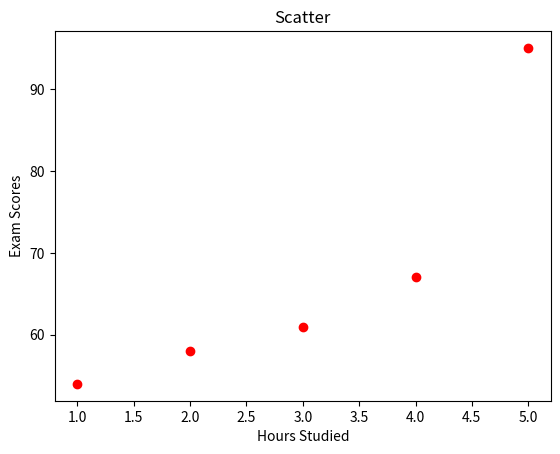

Here is the Python script that generated this plot:
import matplotlib.pyplot as plt

# # Line plot
# years = [2010, 2011, 2012, 2013]
# sales = [100, 120, 140, 170]
# plt.plot(years, sales, label="Sales Trend", color="green", marker="o")
# plt.title("Sales over Years")
# plt.xlabel("Years")
# plt.ylabel("Sales")
# plt.legend()
# plt.show()

# # Bar Chart
# categories = ["Electionics", "Clothing", "Food", "Pets"]
# revenue = [411, 234, 506, 688]
# plt.bar(categories, revenue, color="red")
# plt.title("Bar Chart")
# plt.show()

# Scatter Plot
hours_studied = [1, 2, 3, 4, 5]
exam_scores = [54, 58, 61, 67, 95]
plt.scatter(hours_studied, exam_scores, color="red")
plt.title("Scatter")
plt.xlabel("Hours Studied")
plt.ylabel("Exam Scores")
plt.show()

